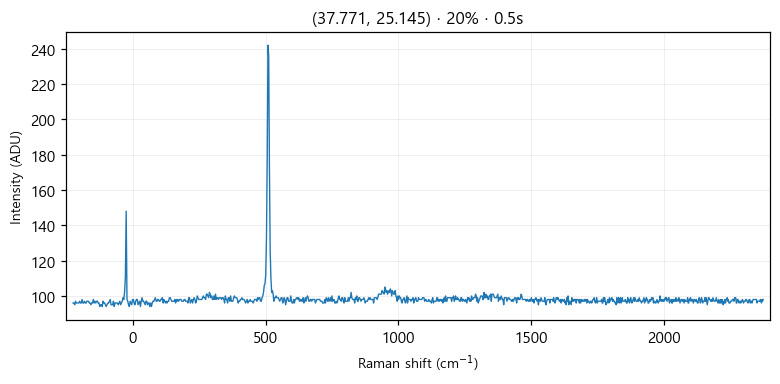

Source data for this figure (header and first rows):
# laser_power_pct, 20
# exposure_time, 0.5
# laser_nm, 532
# mode, single
pixel_index, raman_shift_cm-1, wavelength_nm, intensity
0, -224.9, 525.7, 96.0
1, -221.8, 525.8, 96.0
2, -218.8, 525.9, 95.0
3, -215.7, 526, 97.0
4, -212.6, 526.1, 96.0
5, -209.6, 526.2, 96.0
6, -206.5, 526.2, 96.0
7, -203.5, 526.3, 96.0
8, -200.4, 526.4, 97.0
9, -197.3, 526.5, 96.0
10, -194.3, 526.6, 96.0
11, -191.2, 526.7, 98.0
12, -188.2, 526.7, 96.0
13, -185.1, 526.8, 96.0
14, -182.1, 526.9, 97.0
15, -179, 527, 96.0
16, -176, 527.1, 96.0
17, -172.9, 527.2, 97.0
18, -169.9, 527.3, 97.0
19, -166.8, 527.3, 97.0
20, -163.8, 527.4, 96.0
21, -160.7, 527.5, 96.0
22, -157.7, 527.6, 95.0
23, -154.7, 527.7, 96.0
24, -151.6, 527.8, 96.0
25, -148.6, 527.8, 98.0
26, -145.5, 527.9, 96.0
27, -142.5, 528, 97.0
28, -139.5, 528.1, 96.0
29, -136.4, 528.2, 97.0
30, -133.4, 528.3, 97.0
31, -130.4, 528.4, 96.0
32, -127.3, 528.4, 96.0
33, -124.3, 528.5, 94.0
34, -121.3, 528.6, 95.0
35, -118.2, 528.7, 95.0
36, -115.2, 528.8, 94.0
37, -112.2, 528.9, 97.0
38, -109.2, 528.9, 96.0
39, -106.2, 529, 96.0
40, -103.1, 529.1, 95.0
41, -100.1, 529.2, 94.0
42, -97.09, 529.3, 95.0
43, -94.08, 529.4, 96.0
44, -91.06, 529.5, 96.0
45, -88.05, 529.5, 97.0
46, -85.03, 529.6, 98.0
47, -82.02, 529.7, 95.0
48, -79.01, 529.8, 95.0
49, -76, 529.9, 95.0
50, -72.99, 530, 97.0
51, -69.98, 530, 94.0
52, -66.97, 530.1, 96.0
53, -63.97, 530.2, 96.0
54, -60.96, 530.3, 96.0
55, -57.96, 530.4, 96.0
... 968 more rows
